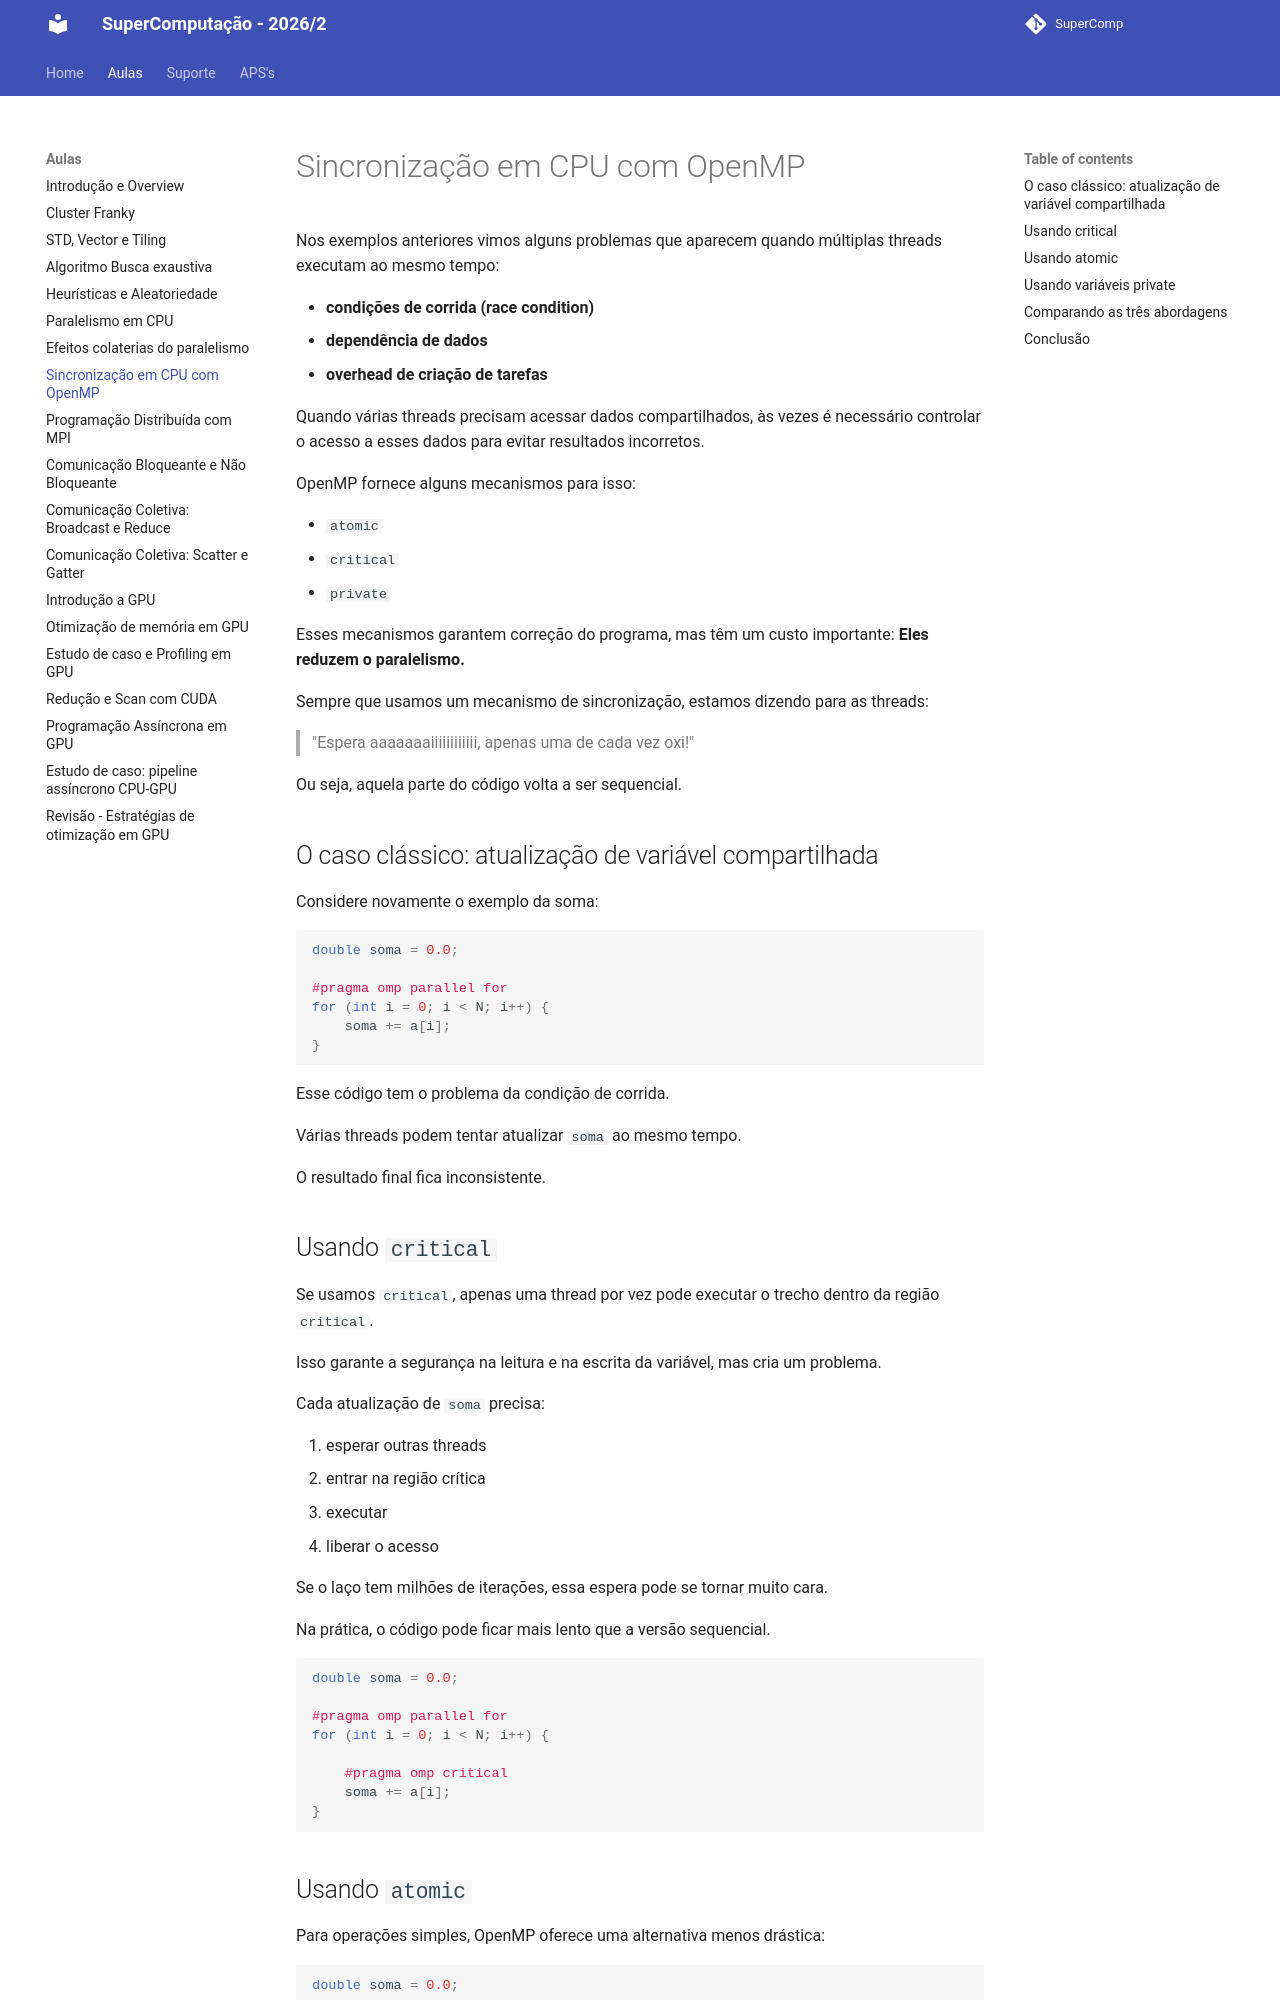

repository: Insper/supercomp · page: aulas/aula08/index.html · generator: mkdocs

# Sincronização em CPU com OpenMP

Nos exemplos anteriores vimos alguns problemas que aparecem quando múltiplas threads executam ao mesmo tempo:

* **condições de corrida (race condition)**
* **dependência de dados**
* **overhead de criação de tarefas**

Quando várias threads precisam acessar dados compartilhados, às vezes é necessário controlar o acesso a esses dados para evitar resultados incorretos.

OpenMP fornece alguns mecanismos para isso:

* `atomic`
* `critical`
* `private`


Esses mecanismos garantem correção do programa, mas têm um custo importante: **Eles reduzem o paralelismo.**

Sempre que usamos um mecanismo de sincronização, estamos dizendo para as threads:

> "Espera aaaaaaaiiiiiiiiiiii, apenas uma de cada vez oxi!"

Ou seja, aquela parte do código volta a ser sequencial.


## O caso clássico: atualização de variável compartilhada

Considere novamente o exemplo da soma:

```cpp
double soma = 0.0;

#pragma omp parallel for
for (int i = 0; i < N; i++) {
    soma += a[i];
}
```

Esse código tem o problema da condição de corrida.

Várias threads podem tentar atualizar `soma` ao mesmo tempo.

O resultado final fica inconsistente.

## Usando `critical`

Se usamos `critical`, apenas uma thread por vez pode executar o trecho dentro da região `critical`.

Isso garante a segurança na leitura e na escrita da variável, mas cria um problema.

Cada atualização de `soma` precisa:

1. esperar outras threads
2. entrar na região crítica
3. executar
4. liberar o acesso

Se o laço tem milhões de iterações, essa espera pode se tornar muito cara.

Na prática, o código pode ficar mais lento que a versão sequencial.


```cpp
double soma = 0.0;

#pragma omp parallel for
for (int i = 0; i < N; i++) {

    #pragma omp critical
    soma += a[i];
}
```
